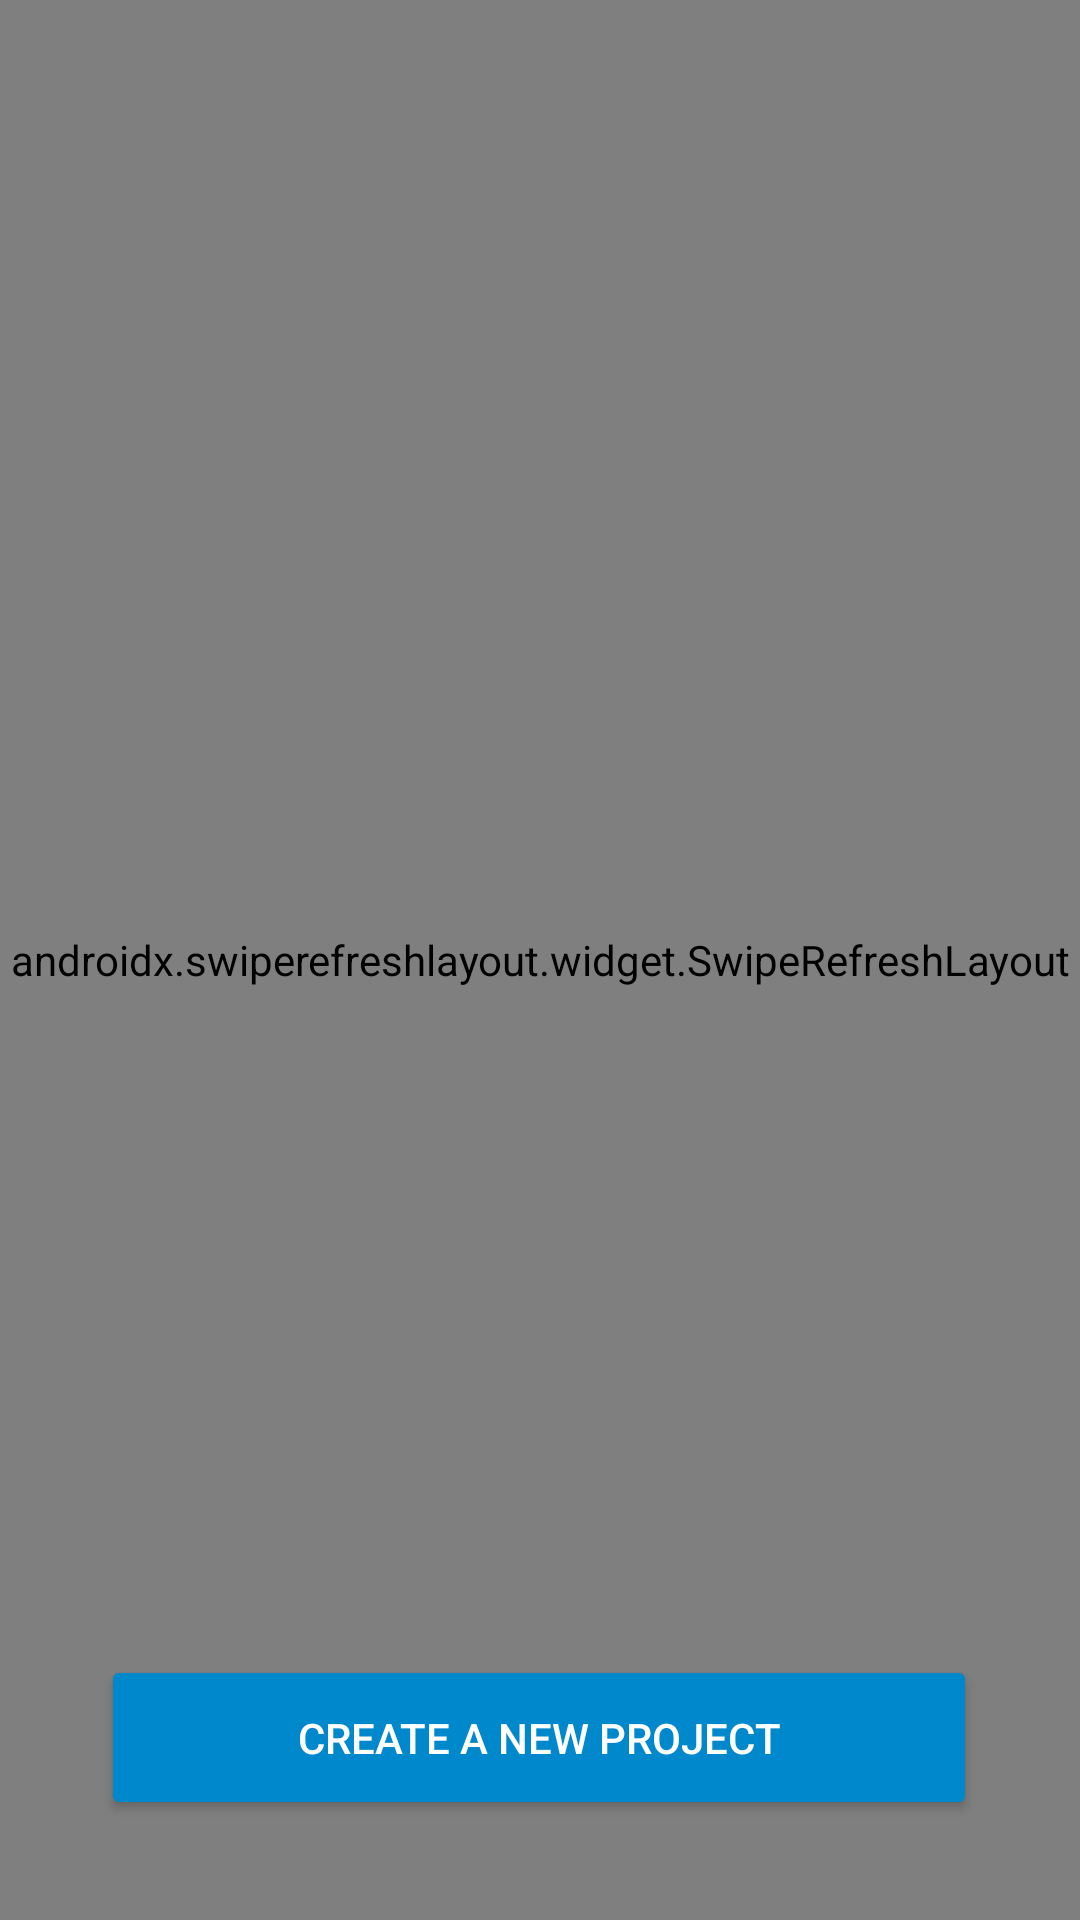

Here is an Android app screen rendered from its layout file. Give the layout XML and the strings, colors and styles it references.
<!-- AndroidManifest.xml: fallback theme Theme.MaterialComponents.DayNight.NoActionBar -->
<!-- res/layout/activity_create_project.xml -->
<?xml version="1.0" encoding="utf-8"?>
<androidx.constraintlayout.widget.ConstraintLayout xmlns:android="http://schemas.android.com/apk/res/android"
    xmlns:app="http://schemas.android.com/apk/res-auto"
    xmlns:tools="http://schemas.android.com/tools"
    android:layout_width="match_parent"
    android:layout_height="match_parent"
    android:background="@color/theme"
    tools:context=".CreateProject">

    <Button
        android:id="@+id/btnCreate"
        android:layout_width="292dp"
        android:layout_height="55dp"
        android:layout_gravity="bottom"
        android:backgroundTint="@color/colorButton"
        android:text="@string/create_a_new_project"
        android:textColor="@color/colorTextSecondary"
        app:layout_constraintBottom_toBottomOf="parent"
        app:layout_constraintEnd_toEndOf="parent"
        app:layout_constraintHorizontal_bias="0.497"
        app:layout_constraintStart_toStartOf="parent"
        app:layout_constraintTop_toTopOf="parent"
        app:layout_constraintVertical_bias="0.943" />

    <androidx.swiperefreshlayout.widget.SwipeRefreshLayout
        android:id="@+id/project_swipe_container"
        android:layout_width="match_parent"
        android:layout_height="match_parent"
        tools:layout_editor_absoluteX="-16dp"
        tools:layout_editor_absoluteY="49dp">

        <androidx.recyclerview.widget.RecyclerView
            android:id="@+id/projectRecyclerView"
            android:layout_width="match_parent"
            android:layout_height="match_parent"
            android:layout_marginTop="20dp"
            app:layout_constraintBottom_toBottomOf="parent"
            app:layout_constraintEnd_toEndOf="parent"
            app:layout_constraintStart_toStartOf="parent"
            app:layout_constraintTop_toTopOf="parent" />
    </androidx.swiperefreshlayout.widget.SwipeRefreshLayout>

</androidx.constraintlayout.widget.ConstraintLayout>
<!-- resources referenced by this layout -->
<resources>
  <color name="colorButton">#0088cc</color>
  <color name="colorTextSecondary">#FFFFFF</color>
  <color name="theme">#FFFFFF</color>
  <string name="create_a_new_project">Create a new project</string>
</resources>
